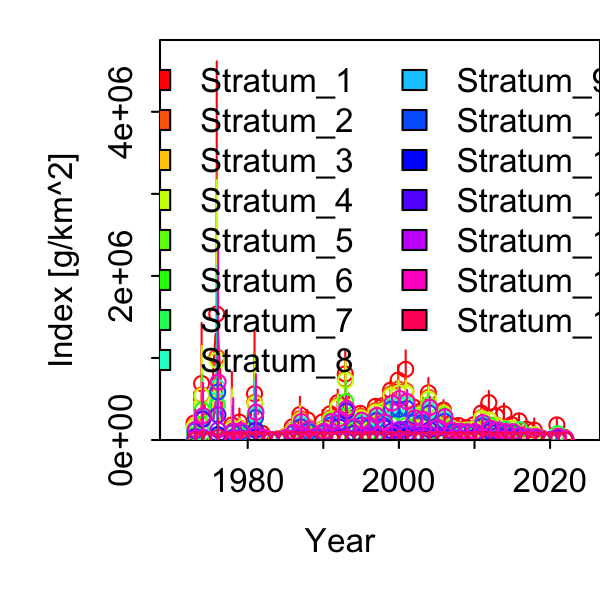

Data behind this chart, as committed beside it:
Category, Time, Stratum, Units, Estimate, Std. Error for Estimate, Std. Error for ln(Estimate)
1, 1973, Stratum_1, [g/km^2], 205995, 213421, 1.036
1, 1974, Stratum_1, [g/km^2], 688497, 502080, 0.7292
1, 1975, Stratum_1, [g/km^2], 0, 0, 0
1, 1976, Stratum_1, [g/km^2], 1534416, 1689261, 1.101
1, 1977, Stratum_1, [g/km^2], 0, 0, 0
1, 1978, Stratum_1, [g/km^2], 182752, 276401, 1.512
1, 1979, Stratum_1, [g/km^2], 218631, 122435, 0.56
1, 1980, Stratum_1, [g/km^2], 25790, 28875, 1.12
1, 1981, Stratum_1, [g/km^2], 563963, 484427, 0.859
1, 1982, Stratum_1, [g/km^2], 81361, 54946, 0.6753
1, 1983, Stratum_1, [g/km^2], 7930, 12209, 1.54
1, 1984, Stratum_1, [g/km^2], 12829, 19992, 1.558
1, 1985, Stratum_1, [g/km^2], 38945, 23911, 0.614
1, 1986, Stratum_1, [g/km^2], 159997, 81490, 0.5093
1, 1987, Stratum_1, [g/km^2], 310021, 164567, 0.5308
1, 1988, Stratum_1, [g/km^2], 247074, 97796, 0.3958
1, 1989, Stratum_1, [g/km^2], 74344, 27930, 0.3757
1, 1990, Stratum_1, [g/km^2], 220752, 111533, 0.5052
1, 1991, Stratum_1, [g/km^2], 319863, 91520, 0.2861
1, 1992, Stratum_1, [g/km^2], 456097, 136294, 0.2988
1, 1993, Stratum_1, [g/km^2], 805307, 244693, 0.3039
1, 1994, Stratum_1, [g/km^2], 269445, 66721, 0.2476
1, 1995, Stratum_1, [g/km^2], 324544, 62993, 0.1941
1, 1996, Stratum_1, [g/km^2], 272922, 66589, 0.244
1, 1997, Stratum_1, [g/km^2], 410266, 82495, 0.2011
1, 1998, Stratum_1, [g/km^2], 420448, 103538, 0.2463
1, 1999, Stratum_1, [g/km^2], 606978, 105946, 0.1745
1, 2000, Stratum_1, [g/km^2], 730123, 161885, 0.2217
1, 2001, Stratum_1, [g/km^2], 861419, 204823, 0.2378
1, 2002, Stratum_1, [g/km^2], 403028, 93414, 0.2318
1, 2003, Stratum_1, [g/km^2], 354663, 112907, 0.3184
1, 2004, Stratum_1, [g/km^2], 574404, 157745, 0.2746
1, 2005, Stratum_1, [g/km^2], 235405, 81857, 0.3477
1, 2006, Stratum_1, [g/km^2], 364308, 105250, 0.2889
1, 2007, Stratum_1, [g/km^2], 178263, 71551, 0.4014
1, 2008, Stratum_1, [g/km^2], 176164, 72235, 0.41
1, 2009, Stratum_1, [g/km^2], 152645, 46785, 0.3065
1, 2010, Stratum_1, [g/km^2], 186749, 66258, 0.3548
1, 2011, Stratum_1, [g/km^2], 328898, 103712, 0.3153
1, 2012, Stratum_1, [g/km^2], 454807, 125377, 0.2757
1, 2013, Stratum_1, [g/km^2], 290144, 87206, 0.3006
1, 2014, Stratum_1, [g/km^2], 320330, 105866, 0.3305
1, 2015, Stratum_1, [g/km^2], 188042, 73667, 0.3918
1, 2016, Stratum_1, [g/km^2], 233354, 75464, 0.3234
1, 2017, Stratum_1, [g/km^2], 131408, 69710, 0.5305
1, 2018, Stratum_1, [g/km^2], 120911, 93893, 0.7766
1, 2019, Stratum_1, [g/km^2], 23097, 22610, 0.9789
1, 2020, Stratum_1, [g/km^2], 0, 0, 0
1, 2021, Stratum_1, [g/km^2], 184029, 68161, 0.3704
1, 2022, Stratum_1, [g/km^2], 32191, 25231, 0.7838
1, 1973, Stratum_2, [g/km^2], 168219, 176160, 1.047
1, 1974, Stratum_2, [g/km^2], 547687, 415087, 0.7579
1, 1975, Stratum_2, [g/km^2], 0, 0, 0
1, 1976, Stratum_2, [g/km^2], 1012289, 1196780, 1.182
1, 1977, Stratum_2, [g/km^2], 0, 0, 0
1, 1978, Stratum_2, [g/km^2], 140560, 214211, 1.524
1, 1979, Stratum_2, [g/km^2], 143978, 91740, 0.6372
1, 1980, Stratum_2, [g/km^2], 20627, 23194, 1.124
1, 1981, Stratum_2, [g/km^2], 458249, 390011, 0.8511
1, 1982, Stratum_2, [g/km^2], 43216, 34951, 0.8087
... 690 more rows
